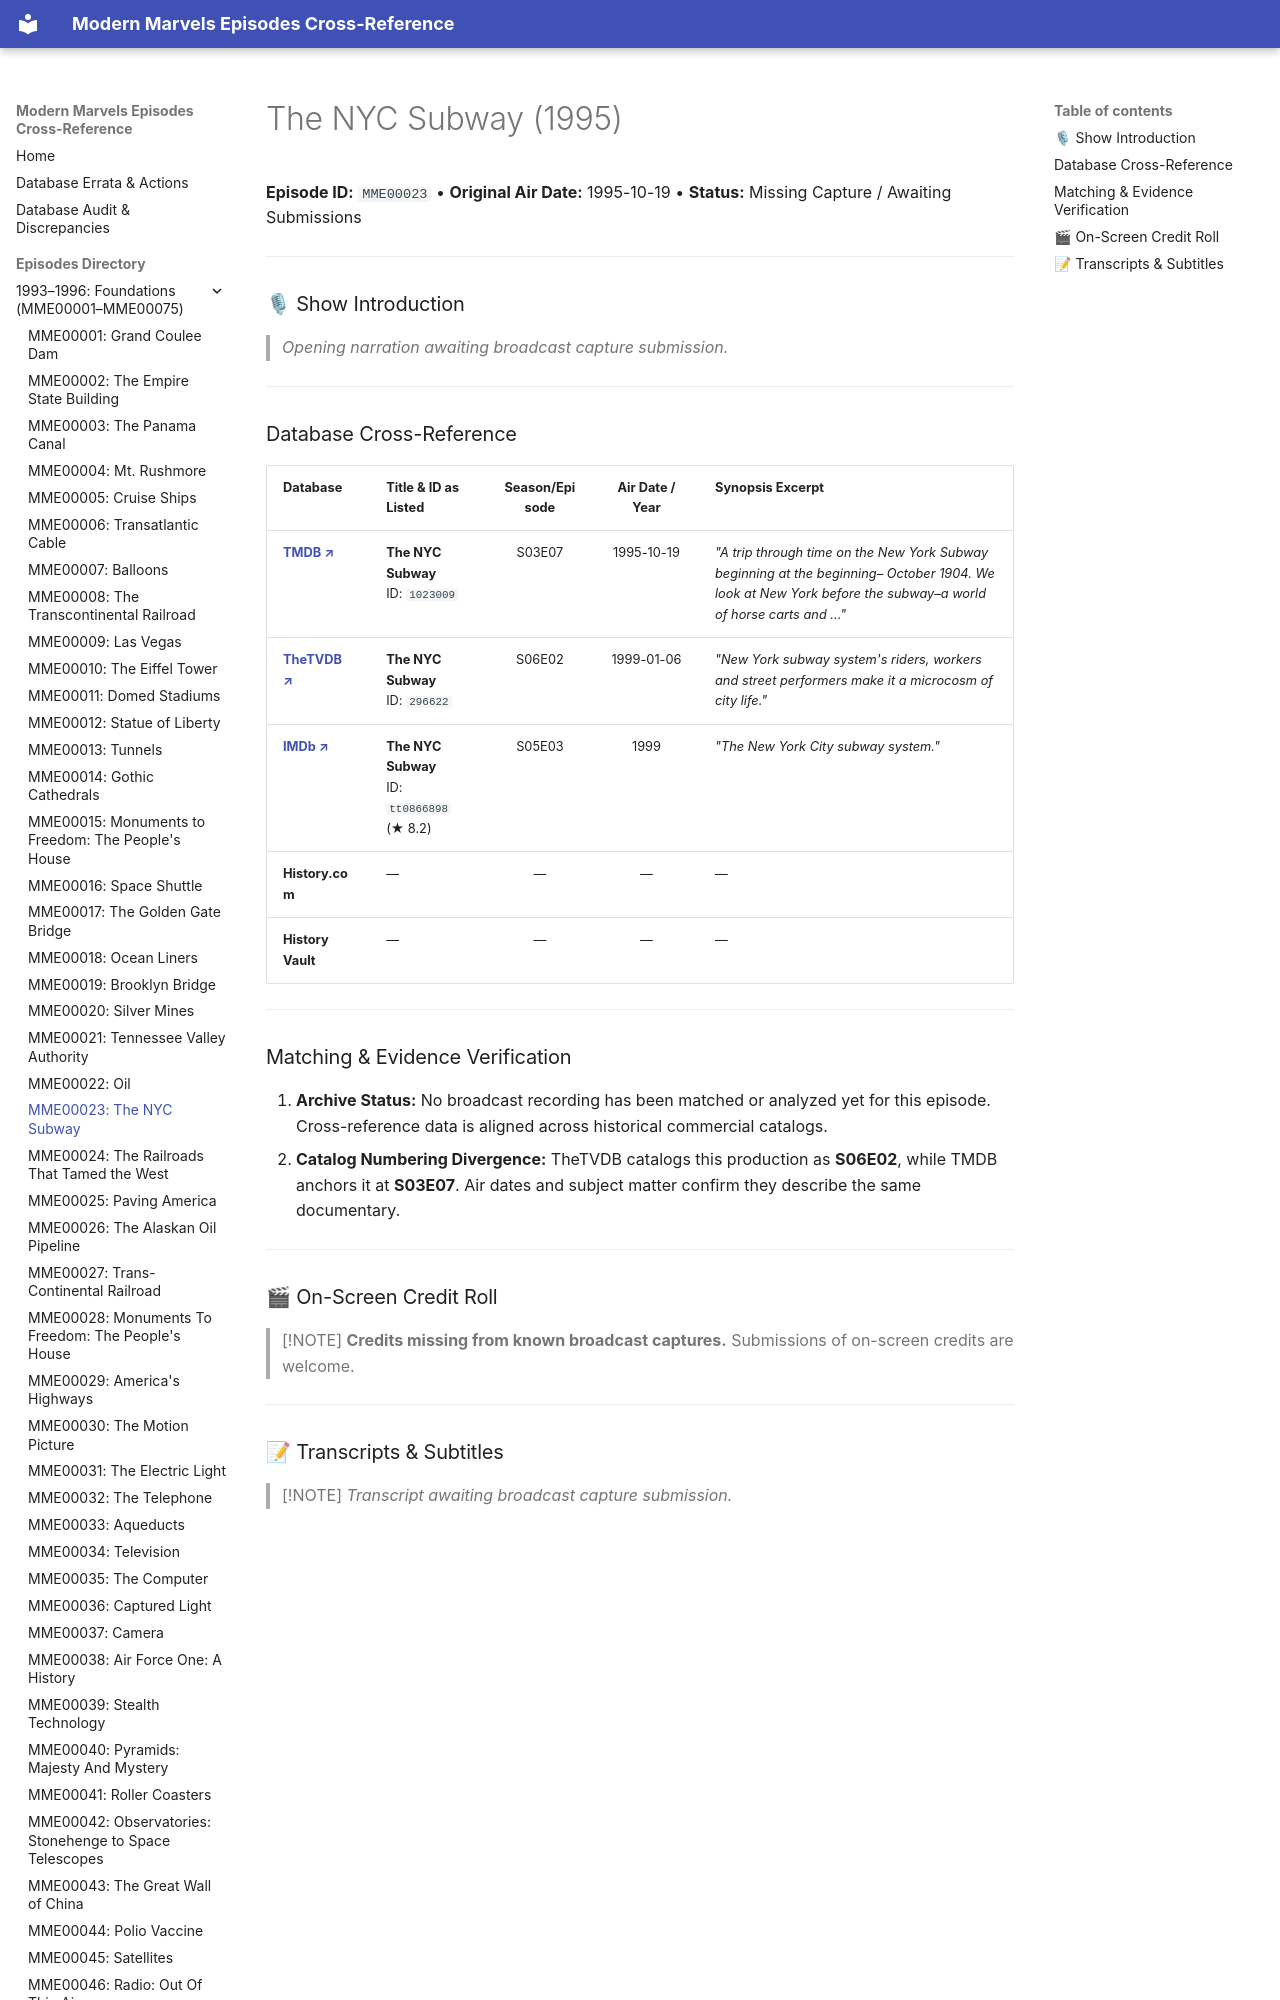

repository: ModernMarvelsFan/ModernMarvels · page: episodes/MME00023/index.html · generator: mkdocs

# The NYC Subway (1995)

**Episode ID:** `MME00023` • **Original Air Date:** 1995-10-19 • **Status:** Missing Capture / Awaiting Submissions

---

### 🎙 Show Introduction

> *Opening narration awaiting broadcast capture submission.*

---
